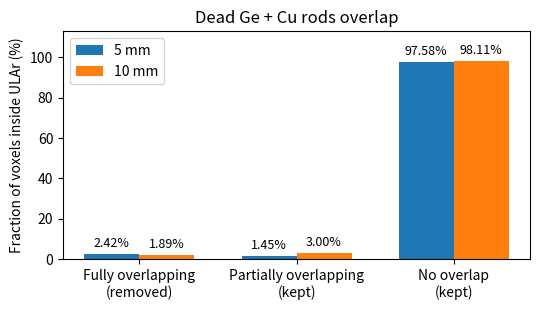

The matplotlib source for this figure:

import numpy as np
import matplotlib.pyplot as plt

# Voxel counts from grid generation
data = {
    "5 mm": {
        "Inside ULAr": 49_224_964,
        "Fully overlapping (removed)": 1_189_262,
        "Partially overlapping (kept)": 711_935,
        "No overlap (kept)": 48_035_702,
    },
    "10 mm": {
        "Inside ULAr": 6_102_076,
        "Fully overlapping (removed)": 115_277,
        "Partially overlapping (kept)": 183_252,
        "No overlap (kept)": 5_986_810,
    },
}

categories = [
    "Fully overlapping\n(removed)",
    "Partially overlapping\n(kept)",
    "No overlap\n(kept)",
]

keys = [
    "Fully overlapping (removed)",
    "Partially overlapping (kept)",
    "No overlap (kept)",
]

voxel_sizes = list(data.keys())
counts = np.array([
    [data[size][key] for key in keys]
    for size in voxel_sizes
])

# Percentages relative to all voxels inside ULAr
percentages = np.array([
    [data[size][key] / data[size]["Inside ULAr"] * 100 for key in keys]
    for size in voxel_sizes
])

x = np.arange(len(categories))
width = 0.35

# --- Percentages of voxels inside ULAr ---
fig, ax = plt.subplots(figsize=(5.5, 3.2))

bars1 = ax.bar(x - width / 2, percentages[0], width, label="5 mm")
bars2 = ax.bar(x + width / 2, percentages[1], width, label="10 mm")

ax.set_ylabel("Fraction of voxels inside ULAr (%)")
ax.set_title("Dead Ge + Cu rods overlap")
ax.set_xticks(x)
ax.set_xticklabels(categories)
ax.legend(loc="upper left")

ax.bar_label(bars1, labels=[f"{v:.2f}%" for v in percentages[0]],
             padding=3, fontsize=9)
ax.bar_label(bars2, labels=[f"{v:.2f}%" for v in percentages[1]],
             padding=3, fontsize=9)

ax.set_ylim(0, max(percentages.max() * 1.15, 5))
fig.tight_layout()
fig.savefig("dead_mass_overlap_percentages.pdf", bbox_inches="tight")
plt.show()
plt.close(fig)

print("Voxel overlap summary")
print("-" * 75)

for i, size in enumerate(voxel_sizes):
    print(f"\n{size} voxels (Inside ULAr: {data[size]['Inside ULAr']:,})")
    for key, count in zip(keys, counts[i]):
        fraction = count / data[size]["Inside ULAr"] * 100
        print(f"  {key:35s}: {count:>12,} ({fraction:5.2f}%)")
